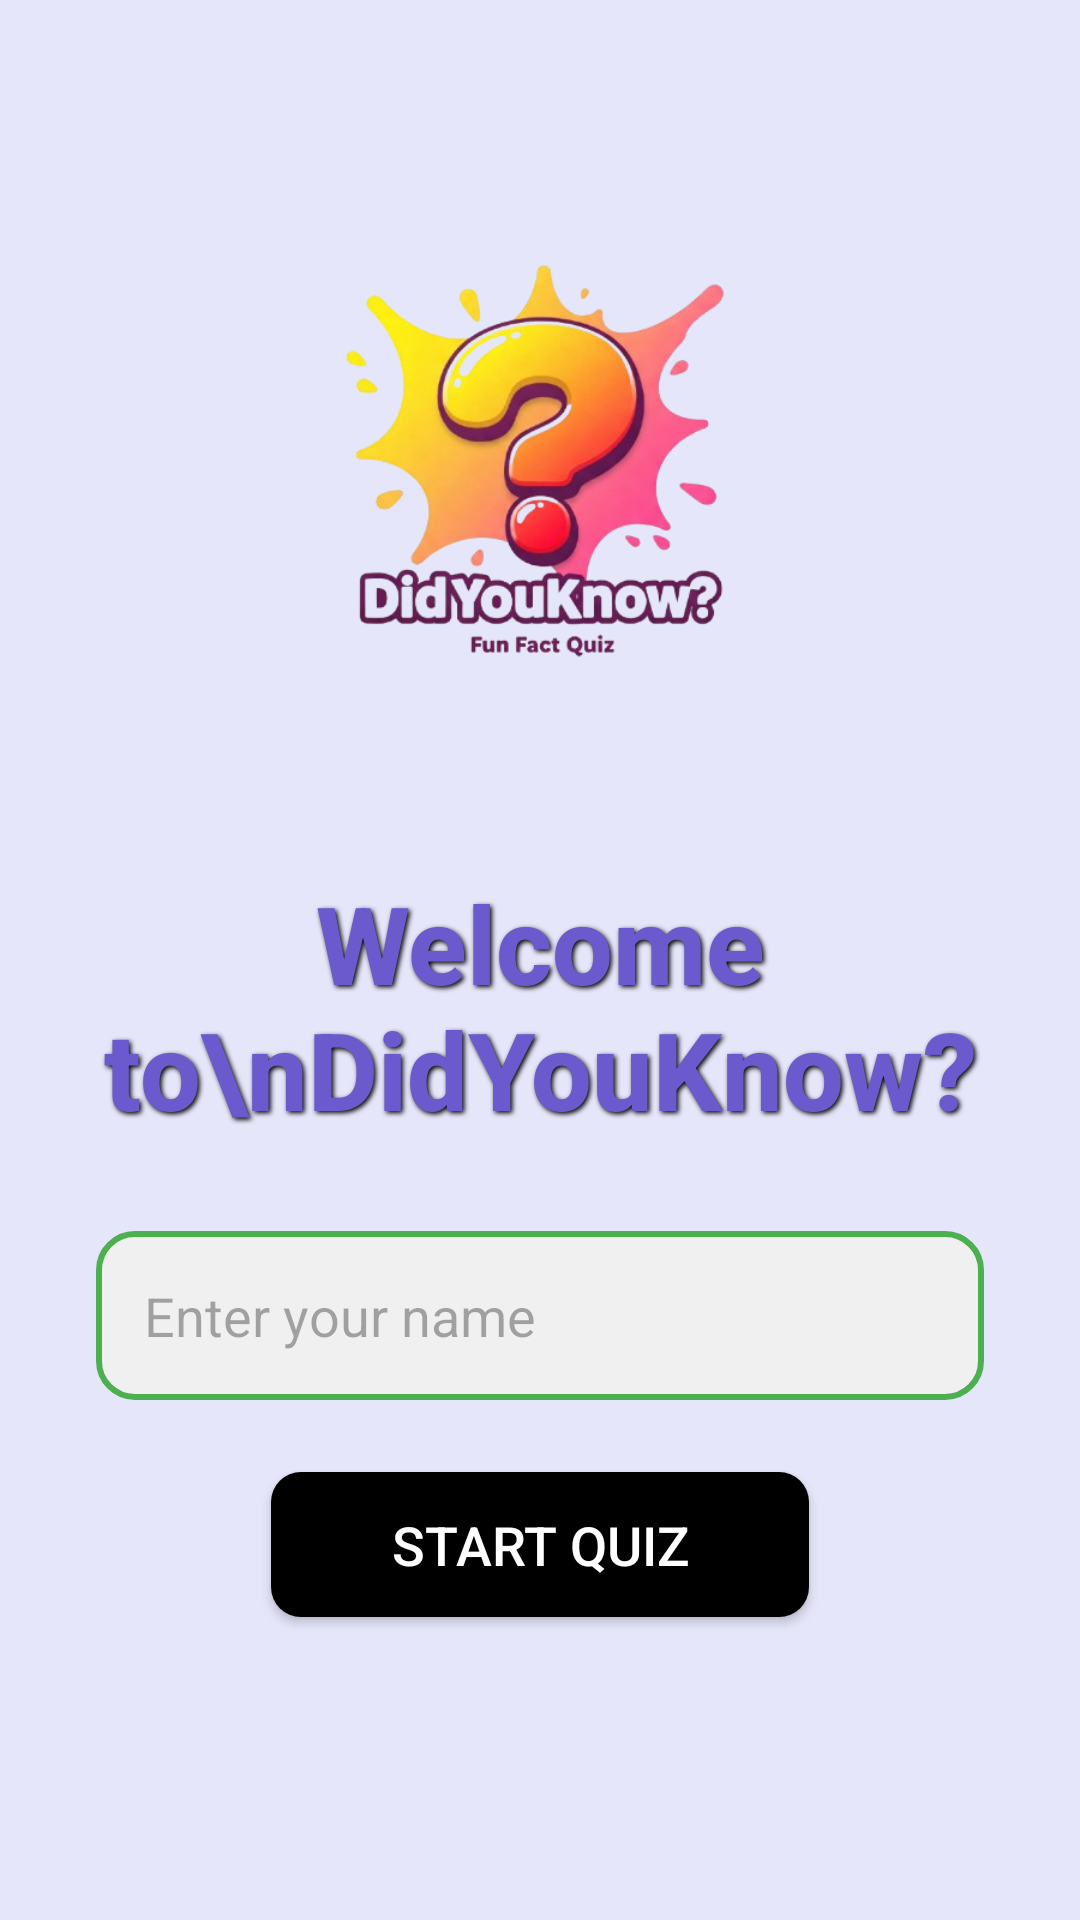

Android layout source for this screen:
<!-- AndroidManifest.xml: application theme Theme.DidYouKnow -->
<!-- res/layout/activity_welcome.xml -->
<?xml version="1.0" encoding="utf-8"?>
<androidx.constraintlayout.widget.ConstraintLayout xmlns:android="http://schemas.android.com/apk/res/android"
    xmlns:app="http://schemas.android.com/apk/res-auto"
    xmlns:tools="http://schemas.android.com/tools"
    android:layout_width="match_parent"
    android:layout_height="match_parent"
    android:background="#E6E6FA"
    tools:context=".WelcomeActivity">

    <ImageView
        android:id="@+id/logo_image"
        android:layout_width="200dp"
        android:layout_height="200dp"
        android:src="@drawable/quizlogo"
        android:contentDescription="App Logo"
        android:layout_marginTop="60dp"
        app:layout_constraintTop_toTopOf="parent"
        app:layout_constraintStart_toStartOf="parent"
        app:layout_constraintEnd_toEndOf="parent" />

    <TextView
        android:id="@+id/welcome_text"
        android:layout_width="wrap_content"
        android:layout_height="wrap_content"
        android:text="Welcome to\nDidYouKnow?"
        android:textSize="36sp"
        android:textColor="#6A5ACD"
        android:textStyle="bold"
        android:fontFamily="sans-serif-medium"
        android:gravity="center"
        android:layout_marginTop="30dp"
        android:shadowColor="#000000"
        android:shadowDx="2"
        android:shadowDy="2"
        android:shadowRadius="4"
        app:layout_constraintTop_toBottomOf="@id/logo_image"
        app:layout_constraintStart_toStartOf="parent"
        app:layout_constraintEnd_toEndOf="parent" />

    <EditText
        android:id="@+id/name_input"
        android:layout_width="0dp"
        android:layout_height="wrap_content"
        android:hint="Enter your name"
        android:textColor="#000000"
        android:padding="16dp"
        android:textSize="18sp"
        android:layout_marginTop="30dp"
        android:layout_marginHorizontal="32dp"
        android:layout_marginBottom="16dp"
        android:background="@drawable/edit_text_bg"
        app:layout_constraintTop_toBottomOf="@id/welcome_text"
        app:layout_constraintStart_toStartOf="parent"
        app:layout_constraintEnd_toEndOf="parent" />

    <Button
        android:id="@+id/start_button"
        android:layout_width="wrap_content"
        android:layout_height="wrap_content"
        android:text="Start Quiz"
        android:textColor="#FFFFFF"
        android:textSize="18sp"
        android:layout_marginTop="24dp"
        android:paddingHorizontal="40dp"
        android:paddingVertical="12dp"
        android:layout_marginBottom="32dp"
        app:layout_constraintTop_toBottomOf="@id/name_input"
        app:layout_constraintStart_toStartOf="parent"
        app:layout_constraintEnd_toEndOf="parent"
        android:background="@drawable/button_bg"/>

</androidx.constraintlayout.widget.ConstraintLayout>
<!-- resources referenced by this layout -->
<resources>
  <!-- drawable button_bg (drawable) -->
  <?xml version="1.0" encoding="utf-8"?>
  <shape xmlns:android="http://schemas.android.com/apk/res/android">
      <solid android:color="#000000"/>
      <corners android:radius="10dp"/>
  
  
  
  </shape>
  <!-- drawable edit_text_bg (drawable) -->
  <?xml version="1.0" encoding="utf-8"?>
  <shape xmlns:android="http://schemas.android.com/apk/res/android">
  
  
      <solid android:color="#F0F0F0"/>
      <corners android:radius="12dp"/>
      <stroke android:color="#4CAF50" android:width="2dp"/>
  
  
  
  </shape>
  <!-- drawable quizlogo: png bitmap (drawable, 142382 bytes) -->
  <style name="Theme.DidYouKnow" parent="Base.Theme.DidYouKnow" />
  <style name="Base.Theme.DidYouKnow" parent="Theme.Material3.DayNight.NoActionBar">
          
          
      </style>
</resources>
